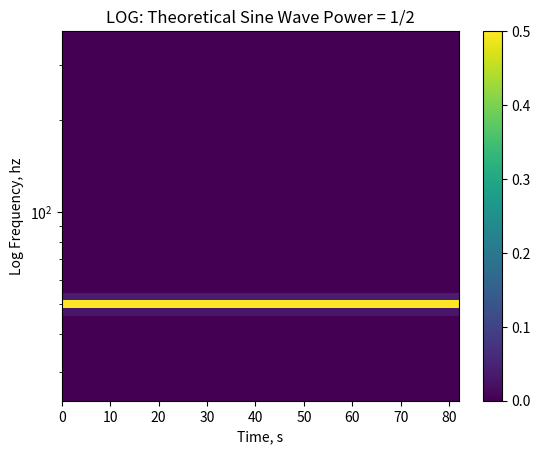
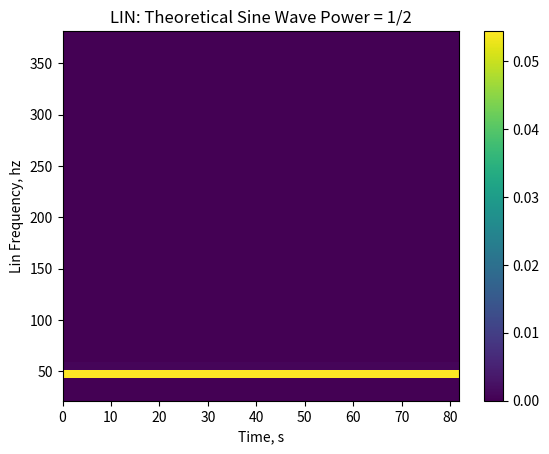

The script that saved these images, in order:
"""
STRIPPED DOWN STOCKWELL CODE
"""

import numpy as np
from scipy.fft import fft, ifft
import matplotlib.pyplot as plt


# CONSTANT
MN_over_N = 3*np.pi/4


def log2(x):
    """
    Returns log2 of x
    :param x: input
    :return: log2(x), same as np.log2
    """
    # log_b(x) = log_d(x)/log_d(b); log_2(x) = log_e(x)/log_e(2)
    return np.log(x)/np.log(2)


def stx_octave_band_frequencies(band_order_Nth: float,
                                frequency_sample_rate_hz: float,
                                frequency_averaging_hz: float) -> np.ndarray:
    """
    Compute standardized octave band frequencies
    :param band_order_Nth:
    :param frequency_sample_rate_hz:
    :param frequency_averaging_hz:
    :return: frequency_octaves_hz
    """

    cycles_M = MN_over_N * band_order_Nth
    # Find highest power of two to match averaging frequency
    averaging_window: float = cycles_M/frequency_averaging_hz
    averaging_points: float = averaging_window*frequency_sample_rate_hz
    # Find J for 2^J points of averaging window
    J: int = int(np.ceil(log2(averaging_points)))
    # Find K for 2^K points of Order
    K: int = int(np.ceil(log2(band_order_Nth/3) + 3))
    band_n_start = int(band_order_Nth)
    band_n_stop = int((J-K)*band_order_Nth)
    band_n = np.arange(band_n_start, band_n_stop+1)
    # Take it up to Nyquist
    frequency_octaves_hz_Nyq = 2**(-band_n/band_order_Nth)*frequency_sample_rate_hz
    # Remove the Nyquist band at zeroth index, and then flip order for ascending frequencies
    frequency_octaves_hz = np.flip(frequency_octaves_hz_Nyq[1:])
    return frequency_octaves_hz


def stx_linear_frequencies(band_order_Nth: float,
                           frequency_sample_rate_hz: float,
                           frequency_averaging_hz: float) -> np.ndarray:
    """
    Compute same number of linear bands as in octave bands over the same bandpass
    :param band_order_Nth:
    :param frequency_sample_rate_hz:
    :param frequency_averaging_hz:
    :return: frequency_octaves_hz
    """
    frequency_octaves_hz = stx_octave_band_frequencies(band_order_Nth,
                                                  frequency_sample_rate_hz,
                                                  frequency_averaging_hz)
    frequency_lin_min = frequency_octaves_hz[0]   # First band
    frequency_lin_max = frequency_octaves_hz[-1]  # Last band
    frequency_linear_hz = np.linspace(start=frequency_lin_min,
                                      stop=frequency_lin_max,
                                      num=len(frequency_octaves_hz))
    return frequency_linear_hz


def stx_power_any_scale_pow2(band_order_Nth: float,
                             sig_wf: np.ndarray,
                             frequency_sample_rate_hz: float,
                             frequency_stx_hz: np.ndarray) -> np.ndarray:
    """
    With assumptions and simplifications
    :param band_order_Nth: Fractional octave band - revisit
    :param sig_wf: input signal with n_fft_pow2 = 2^M points
    :param frequency_sample_rate_hz: sample rate in Hz
    :param frequency_stx_hz: frequency vector in increasing order, NSTX number of frequencies
    :return: frequency_stx_hz, time_stx_s, tfr_stx_power
    """

    n_stx_freq: int = len(frequency_stx_hz)  # Number of stx frequencies
    # The numpy np.arange method creates a vector of integers, starting at zero
    cycles_M = MN_over_N * band_order_Nth
    # Compute the nondimensionalized stx frequencies and scales
    frequency_stx = frequency_stx_hz/frequency_sample_rate_hz
    omega_stx = 2*np.pi*frequency_stx    # non-dimensional angular stx frequency
    sigma_stx = cycles_M/omega_stx

    n_fft_pow2: int = len(sig_wf)  # Number of fft points
    # Compute FFT and concatenate
    sig_fft = fft(sig_wf)
    # Frequency order depends on the method.
    # In scipy, the frequency cycles goes to Nyquist, flips sign to negative,
    # and then ascends (less negative) to zero. In scipy:
    # frequency_fft = fftfreq(n_fft_pow2, 1/frequency_sample_rate_hz)   # in units of 1/sample interval
    # Since we are not returning the FFT frequencies, we keep their nondimensionalized form
    # The positive fft frequencies can be computed from:
    frequency_fft_pos = np.arange(n_fft_pow2//2+1)/n_fft  # Up to Nyquist
    # The negative fft frequencies can be computed from:
    frequency_fft_neg = -np.flip(frequency_fft_pos[1:-1])  # Ascends to zero
    frequency_fft = np.concatenate([frequency_fft_pos, frequency_fft_neg], axis=-1)
    omega_fft = 2 * np.pi * frequency_fft  # scaled angular frequency

    # This next step is not obvious unless one thinks of the folding frequency.
    # The frequency on the concatenated array cycles from 0 to Nyquist, then
    # to negative frequencies, then again from 0 to Nyquist, and back to negative
    sig_fft_cat = np.concatenate([sig_fft, sig_fft], axis=-1)

    # Initialize: In python, the real is float64 and the imaginary is float64, yielding complex128
    # Don't know how this work in other languages
    tfr_stx = np.empty((n_stx_freq, n_fft_pow2), dtype=np.complex128)

    # Minimal iteration over the stx bands
    for isx in range(n_stx_freq):
        fsx = frequency_stx[isx]
        # This is real; note the envelope follows omega, and peaks at index [0].
        # Thus the shifted FFT (sig_fft_shifted) peaks at the first point
        gaussian_envelope = np.exp(-0.5 * (sigma_stx[isx] ** 2.) * (omega_fft ** 2.))
        # *** This is the main event: find the closest fft frequency to fsx. Not sure how this works in C/Java
        stx_index = np.abs(frequency_fft - fsx).argmin()  # Locks on to positive frequency
        # The next step takes the nfft_pow_2 frequency components that follow the match on the positive frequency
        # It is mathematically equivalent to X(f_fft + f_stx). Different fft implementations may behave differently
        sig_fft_shifted = sig_fft_cat[stx_index:stx_index + n_fft_pow2]
        # Multiply by the (real) Gaussian (peaking at the first pont),
        # take the ifft, and we have the Stockwell transform
        tfr_stx[isx, :] = ifft(sig_fft_shifted * gaussian_envelope)

    # The scaling below returns the correct value for a sine wave test
    tfr_stx_power = 2*np.abs(tfr_stx)**2
    # The stx time vector has the same granularity and dimensionality as the input signal vector
    # The stx frequency vector is also unchanged.

    return tfr_stx_power


if __name__ == "__main__":
    # Construct sine wave with 2^16 points (>60 hz at 800 hz) and center frequency frequency_sig_hz
    print('STX function check')
    n_fft: int = 2**16  # Signal duration in points
    order = 12
    frequency_fs_hz = 800.
    frequency_sig_hz = 50.
    frequency_min_hz = 25.
    time_s = np.arange(n_fft)/frequency_fs_hz
    sig_cw = np.sin(2*np.pi*frequency_sig_hz*time_s)

    # Fractional octave band frequencies
    frequency_nth_hz = stx_octave_band_frequencies(band_order_Nth=order,
                                                   frequency_sample_rate_hz=frequency_fs_hz,
                                                   frequency_averaging_hz=frequency_min_hz)

    # The lin frequency algo misses the signal frequency, but will look OK normalized.
    # Advantage: same number of frequencies as above = same grid.
    # Can refine to lock onto signal frequency if known.
    frequency_lin_hz = stx_linear_frequencies(band_order_Nth=order,
                                              frequency_sample_rate_hz=frequency_fs_hz,
                                              frequency_averaging_hz=frequency_min_hz)

    # # UNCOMMENT TO TEST: Designed to hit the signal frequency, returns correct power
    # frequency_lin_hz = np.arange(25, frequency_fs_hz/2, 5)

    print("Fractional Octave Band Order:", order)
    # print("STX Nth Octave Frequencies:", frequency_nth_hz)
    print("Number of Nth Octave Frequencies:", len(frequency_nth_hz))
    # print("STX Linear Frequencies:", frequency_lin_hz)
    print("Number of Linear Frequencies:", len(frequency_lin_hz))

    tfr_power_nth = \
        stx_power_any_scale_pow2(band_order_Nth=order,
                                 sig_wf=sig_cw,
                                 frequency_sample_rate_hz=frequency_fs_hz,
                                 frequency_stx_hz=frequency_nth_hz)

    tfr_power_lin = \
        stx_power_any_scale_pow2(band_order_Nth=order,
                                 sig_wf=sig_cw,
                                 frequency_sample_rate_hz=frequency_fs_hz,
                                 frequency_stx_hz=frequency_lin_hz)

    plt.figure()
    plt.pcolormesh(time_s, frequency_nth_hz, tfr_power_nth)
    plt.yscale('log')
    plt.ylabel('Log Frequency, hz')
    plt.xlabel('Time, s')
    plt.colorbar()
    plt.title('LOG: Theoretical Sine Wave Power = 1/2')

    plt.figure()
    plt.pcolormesh(time_s, frequency_lin_hz, tfr_power_lin)
    plt.yscale('linear')
    plt.ylabel('Lin Frequency, hz')
    plt.xlabel('Time, s')
    plt.colorbar()
    plt.title('LIN: Theoretical Sine Wave Power = 1/2')

    plt.show()


